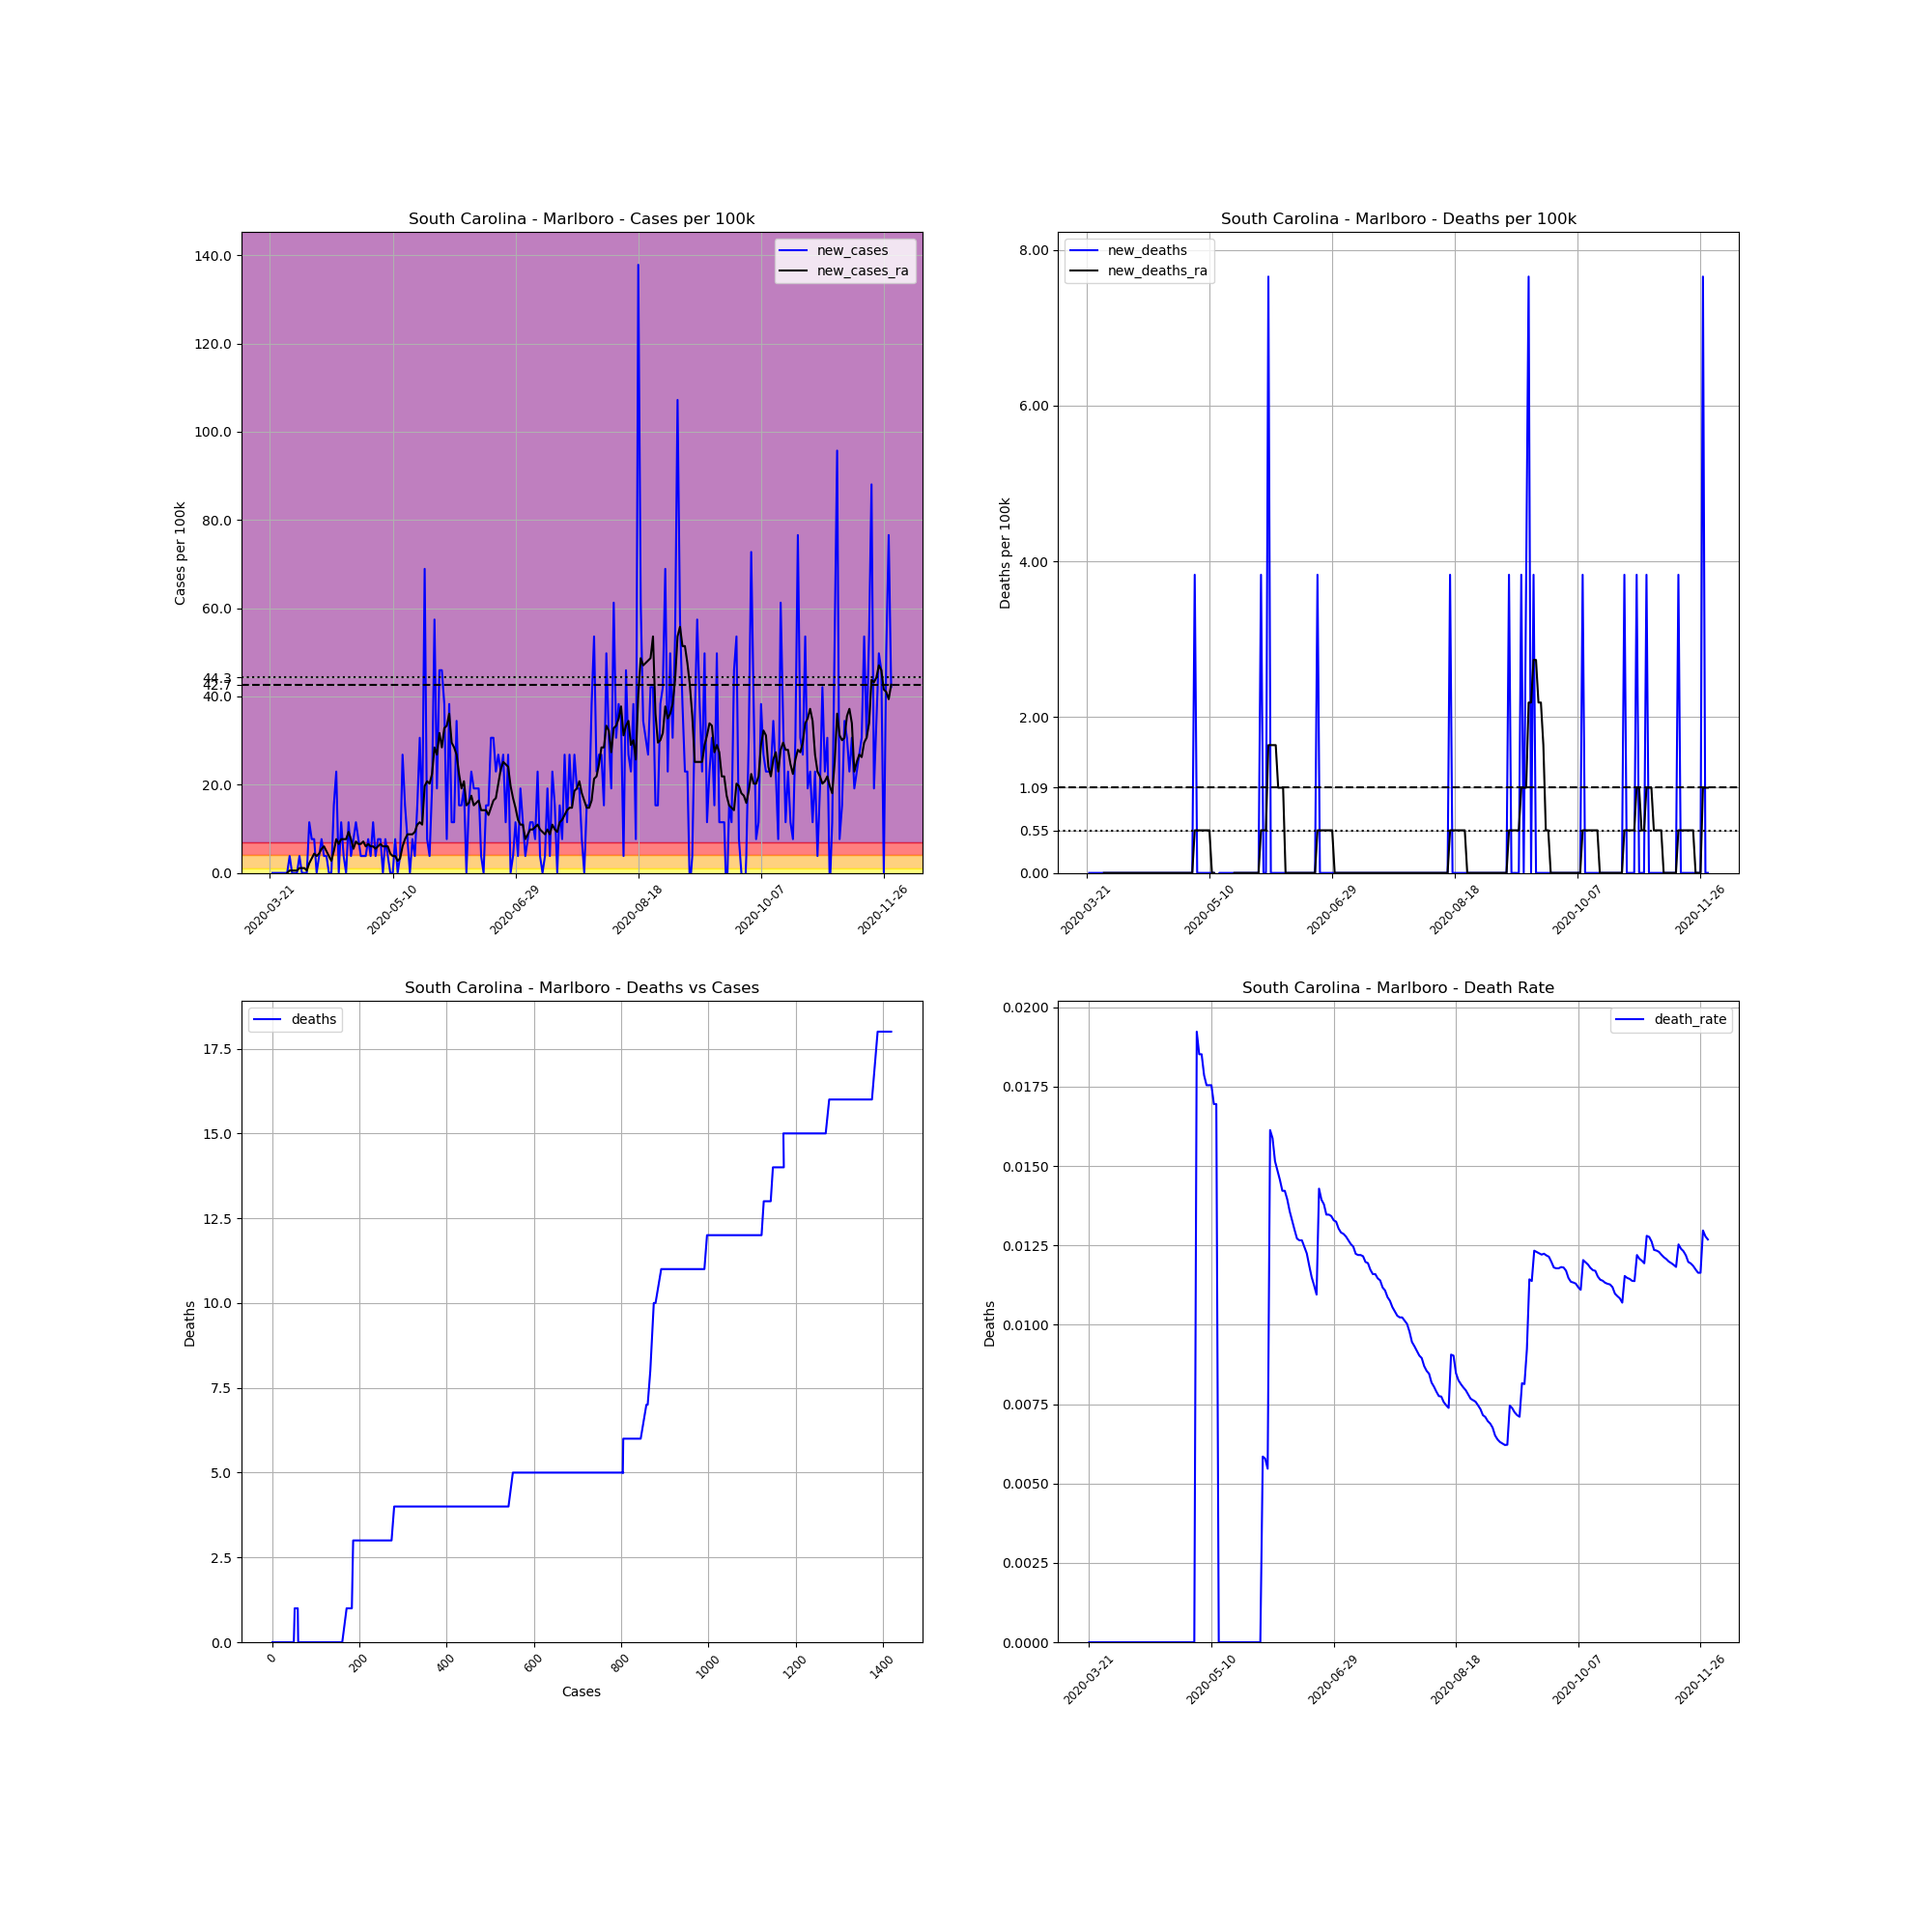

Data behind this chart, as committed beside it:
, date, county, state, fips, cases, deaths, COUNTY, STNAME, CTYNAME, POPESTIMATE2019, cases_per_100k, deaths_per_100k, death_rate, new_cases, new_deaths, new_cases_ra, new_deaths_ra
257440, 2020-03-21, Marlboro, South Carolina, 45069, 1, 0.0, 69, South Carolina, Marlboro, 26118, 3.829, 0.0, 0.0, , , , 
257441, 2020-03-22, Marlboro, South Carolina, 45069, 1, 0.0, 69, South Carolina, Marlboro, 26118, 3.829, 0.0, 0.0, 0.0, 0.0, , 
257442, 2020-03-23, Marlboro, South Carolina, 45069, 1, 0.0, 69, South Carolina, Marlboro, 26118, 3.829, 0.0, 0.0, 0.0, 0.0, , 
257443, 2020-03-24, Marlboro, South Carolina, 45069, 1, 0.0, 69, South Carolina, Marlboro, 26118, 3.829, 0.0, 0.0, 0.0, 0.0, , 
257444, 2020-03-25, Marlboro, South Carolina, 45069, 1, 0.0, 69, South Carolina, Marlboro, 26118, 3.829, 0.0, 0.0, 0.0, 0.0, , 
257445, 2020-03-26, Marlboro, South Carolina, 45069, 1, 0.0, 69, South Carolina, Marlboro, 26118, 3.829, 0.0, 0.0, 0.0, 0.0, , 
257446, 2020-03-27, Marlboro, South Carolina, 45069, 1, 0.0, 69, South Carolina, Marlboro, 26118, 3.829, 0.0, 0.0, 0.0, 0.0, , 
257447, 2020-03-28, Marlboro, South Carolina, 45069, 1, 0.0, 69, South Carolina, Marlboro, 26118, 3.829, 0.0, 0.0, 0.0, 0.0, 0.0, 0.0
257448, 2020-03-29, Marlboro, South Carolina, 45069, 2, 0.0, 69, South Carolina, Marlboro, 26118, 7.658, 0.0, 0.0, 3.829, 0.0, 0.547, 0.0
257449, 2020-03-30, Marlboro, South Carolina, 45069, 2, 0.0, 69, South Carolina, Marlboro, 26118, 7.658, 0.0, 0.0, 0.0, 0.0, 0.547, 0.0
257450, 2020-03-31, Marlboro, South Carolina, 45069, 2, 0.0, 69, South Carolina, Marlboro, 26118, 7.658, 0.0, 0.0, 0.0, 0.0, 0.547, 0.0
257451, 2020-04-01, Marlboro, South Carolina, 45069, 2, 0.0, 69, South Carolina, Marlboro, 26118, 7.658, 0.0, 0.0, 0.0, 0.0, 0.547, 0.0
257452, 2020-04-02, Marlboro, South Carolina, 45069, 3, 0.0, 69, South Carolina, Marlboro, 26118, 11.49, 0.0, 0.0, 3.829, 0.0, 1.094, 0.0
257453, 2020-04-03, Marlboro, South Carolina, 45069, 3, 0.0, 69, South Carolina, Marlboro, 26118, 11.49, 0.0, 0.0, 0.0, 0.0, 1.094, 0.0
257454, 2020-04-04, Marlboro, South Carolina, 45069, 3, 0.0, 69, South Carolina, Marlboro, 26118, 11.49, 0.0, 0.0, 0.0, 0.0, 1.094, 0.0
257455, 2020-04-05, Marlboro, South Carolina, 45069, 3, 0.0, 69, South Carolina, Marlboro, 26118, 11.49, 0.0, 0.0, 0.0, 0.0, 0.547, 0.0
257456, 2020-04-06, Marlboro, South Carolina, 45069, 6, 0.0, 69, South Carolina, Marlboro, 26118, 22.97, 0.0, 0.0, 11.49, 0.0, 2.188, 0.0
257457, 2020-04-07, Marlboro, South Carolina, 45069, 8, 0.0, 69, South Carolina, Marlboro, 26118, 30.63, 0.0, 0.0, 7.658, 0.0, 3.282, 0.0
257458, 2020-04-08, Marlboro, South Carolina, 45069, 10, 0.0, 69, South Carolina, Marlboro, 26118, 38.29, 0.0, 0.0, 7.658, 0.0, 4.376, 0.0
257459, 2020-04-09, Marlboro, South Carolina, 45069, 10, 0.0, 69, South Carolina, Marlboro, 26118, 38.29, 0.0, 0.0, 0.0, 0.0, 3.829, 0.0
257460, 2020-04-10, Marlboro, South Carolina, 45069, 11, 0.0, 69, South Carolina, Marlboro, 26118, 42.12, 0.0, 0.0, 3.829, 0.0, 4.376, 0.0
257461, 2020-04-11, Marlboro, South Carolina, 45069, 13, 0.0, 69, South Carolina, Marlboro, 26118, 49.77, 0.0, 0.0, 7.658, 0.0, 5.47, 0.0
257462, 2020-04-12, Marlboro, South Carolina, 45069, 14, 0.0, 69, South Carolina, Marlboro, 26118, 53.6, 0.0, 0.0, 3.829, 0.0, 6.017, 0.0
257463, 2020-04-13, Marlboro, South Carolina, 45069, 15, 0.0, 69, South Carolina, Marlboro, 26118, 57.43, 0.0, 0.0, 3.829, 0.0, 4.923, 0.0
257464, 2020-04-14, Marlboro, South Carolina, 45069, 15, 0.0, 69, South Carolina, Marlboro, 26118, 57.43, 0.0, 0.0, 0.0, 0.0, 3.829, 0.0
257465, 2020-04-15, Marlboro, South Carolina, 45069, 15, 0.0, 69, South Carolina, Marlboro, 26118, 57.43, 0.0, 0.0, 0.0, 0.0, 2.735, 0.0
257466, 2020-04-16, Marlboro, South Carolina, 45069, 19, 0.0, 69, South Carolina, Marlboro, 26118, 72.75, 0.0, 0.0, 15.32, 0.0, 4.923, 0.0
257467, 2020-04-17, Marlboro, South Carolina, 45069, 25, 0.0, 69, South Carolina, Marlboro, 26118, 95.72, 0.0, 0.0, 22.97, 0.0, 7.658, 0.0
257468, 2020-04-18, Marlboro, South Carolina, 45069, 25, 0.0, 69, South Carolina, Marlboro, 26118, 95.72, 0.0, 0.0, 0.0, 0.0, 6.564, 0.0
257469, 2020-04-19, Marlboro, South Carolina, 45069, 28, 0.0, 69, South Carolina, Marlboro, 26118, 107.2, 0.0, 0.0, 11.49, 0.0, 7.658, 0.0
257470, 2020-04-20, Marlboro, South Carolina, 45069, 29, 0.0, 69, South Carolina, Marlboro, 26118, 111, 0.0, 0.0, 3.829, 0.0, 7.658, 0.0
257471, 2020-04-21, Marlboro, South Carolina, 45069, 29, 0.0, 69, South Carolina, Marlboro, 26118, 111, 0.0, 0.0, 0.0, 0.0, 7.658, 0.0
257472, 2020-04-22, Marlboro, South Carolina, 45069, 32, 0.0, 69, South Carolina, Marlboro, 26118, 122.5, 0.0, 0.0, 11.49, 0.0, 9.298, 0.0
257473, 2020-04-23, Marlboro, South Carolina, 45069, 33, 0.0, 69, South Carolina, Marlboro, 26118, 126.3, 0.0, 0.0, 3.829, 0.0, 7.658, 0.0
257474, 2020-04-24, Marlboro, South Carolina, 45069, 35, 0.0, 69, South Carolina, Marlboro, 26118, 134, 0.0, 0.0, 7.658, 0.0, 5.47, 0.0
257475, 2020-04-25, Marlboro, South Carolina, 45069, 38, 0.0, 69, South Carolina, Marlboro, 26118, 145.5, 0.0, 0.0, 11.49, 0.0, 7.111, 0.0
257476, 2020-04-26, Marlboro, South Carolina, 45069, 40, 0.0, 69, South Carolina, Marlboro, 26118, 153.2, 0.0, 0.0, 7.658, 0.0, 6.564, 0.0
257477, 2020-04-27, Marlboro, South Carolina, 45069, 41, 0.0, 69, South Carolina, Marlboro, 26118, 157, 0.0, 0.0, 3.829, 0.0, 6.564, 0.0
257478, 2020-04-28, Marlboro, South Carolina, 45069, 42, 0.0, 69, South Carolina, Marlboro, 26118, 160.8, 0.0, 0.0, 3.829, 0.0, 7.111, 0.0
257479, 2020-04-29, Marlboro, South Carolina, 45069, 43, 0.0, 69, South Carolina, Marlboro, 26118, 164.6, 0.0, 0.0, 3.829, 0.0, 6.017, 0.0
257480, 2020-04-30, Marlboro, South Carolina, 45069, 45, 0.0, 69, South Carolina, Marlboro, 26118, 172.3, 0.0, 0.0, 7.658, 0.0, 6.564, 0.0
257481, 2020-05-01, Marlboro, South Carolina, 45069, 46, 0.0, 69, South Carolina, Marlboro, 26118, 176.1, 0.0, 0.0, 3.829, 0.0, 6.017, 0.0
257482, 2020-05-02, Marlboro, South Carolina, 45069, 49, 0.0, 69, South Carolina, Marlboro, 26118, 187.6, 0.0, 0.0, 11.49, 0.0, 6.017, 0.0
257483, 2020-05-03, Marlboro, South Carolina, 45069, 50, 0.0, 69, South Carolina, Marlboro, 26118, 191.4, 0.0, 0.0, 3.829, 0.0, 5.47, 0.0
257484, 2020-05-04, Marlboro, South Carolina, 45069, 52, 1.0, 69, South Carolina, Marlboro, 26118, 199.1, 3.829, 0.01923, 7.658, 3.829, 6.017, 0.547
257485, 2020-05-05, Marlboro, South Carolina, 45069, 54, 1.0, 69, South Carolina, Marlboro, 26118, 206.8, 3.829, 0.01852, 7.658, 0.0, 6.564, 0.547
257486, 2020-05-06, Marlboro, South Carolina, 45069, 54, 1.0, 69, South Carolina, Marlboro, 26118, 206.8, 3.829, 0.01852, 0.0, 0.0, 6.017, 0.547
257487, 2020-05-07, Marlboro, South Carolina, 45069, 56, 1.0, 69, South Carolina, Marlboro, 26118, 214.4, 3.829, 0.01786, 7.658, 0.0, 6.017, 0.547
257488, 2020-05-08, Marlboro, South Carolina, 45069, 57, 1.0, 69, South Carolina, Marlboro, 26118, 218.2, 3.829, 0.01754, 3.829, 0.0, 6.017, 0.547
257489, 2020-05-09, Marlboro, South Carolina, 45069, 57, 1.0, 69, South Carolina, Marlboro, 26118, 218.2, 3.829, 0.01754, 0.0, 0.0, 4.376, 0.547
257490, 2020-05-10, Marlboro, South Carolina, 45069, 57, 1.0, 69, South Carolina, Marlboro, 26118, 218.2, 3.829, 0.01754, 0.0, 0.0, 3.829, 0.547
257491, 2020-05-11, Marlboro, South Carolina, 45069, 59, 1.0, 69, South Carolina, Marlboro, 26118, 225.9, 3.829, 0.01695, 7.658, 0.0, 3.829, 0.0
257492, 2020-05-12, Marlboro, South Carolina, 45069, 59, 1.0, 69, South Carolina, Marlboro, 26118, 225.9, 3.829, 0.01695, 0.0, 0.0, 2.735, 0.0
257493, 2020-05-13, Marlboro, South Carolina, 45069, 60, 0.0, 69, South Carolina, Marlboro, 26118, 229.7, 0.0, 0.0, 3.829, -3.829, 3.282, -0.547
257494, 2020-05-14, Marlboro, South Carolina, 45069, 67, 0.0, 69, South Carolina, Marlboro, 26118, 256.5, 0.0, 0.0, 26.8, 0.0, 6.017, -0.547
257495, 2020-05-15, Marlboro, South Carolina, 45069, 71, 0.0, 69, South Carolina, Marlboro, 26118, 271.8, 0.0, 0.0, 15.32, 0.0, 7.658, -0.547
257496, 2020-05-16, Marlboro, South Carolina, 45069, 73, 0.0, 69, South Carolina, Marlboro, 26118, 279.5, 0.0, 0.0, 7.658, 0.0, 8.751, -0.547
257497, 2020-05-17, Marlboro, South Carolina, 45069, 73, 0.0, 69, South Carolina, Marlboro, 26118, 279.5, 0.0, 0.0, 0.0, 0.0, 8.751, -0.547
257498, 2020-05-18, Marlboro, South Carolina, 45069, 75, 0.0, 69, South Carolina, Marlboro, 26118, 287.2, 0.0, 0.0, 7.658, 0.0, 8.751, -0.547
257499, 2020-05-19, Marlboro, South Carolina, 45069, 76, 0.0, 69, South Carolina, Marlboro, 26118, 291, 0.0, 0.0, 3.829, 0.0, 9.298, -0.547
... 194 more rows
